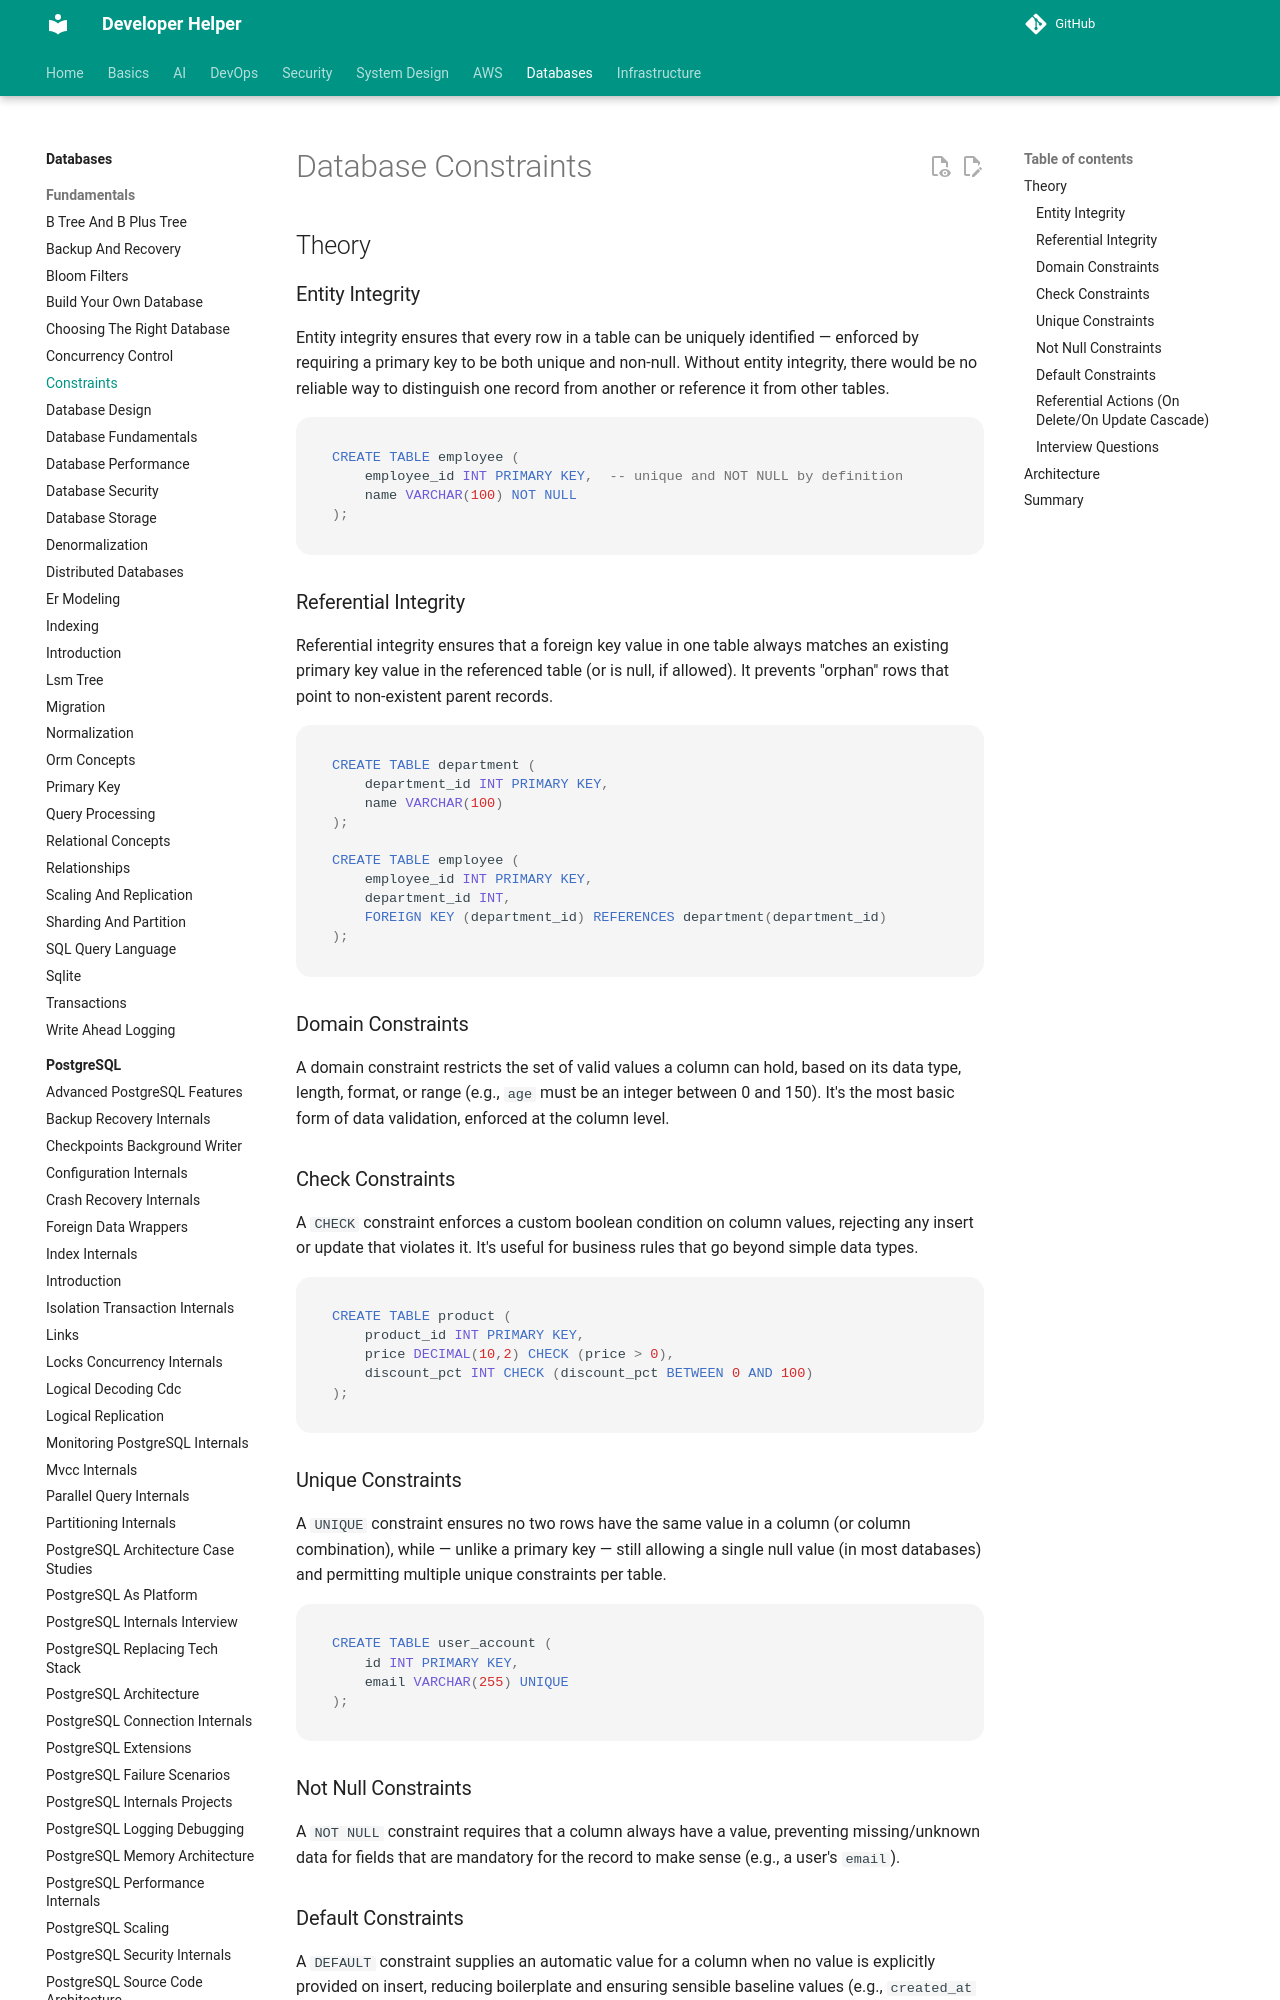

repository: abhishekghoshh/developer-helper · page: database/database/constraints/index.html · generator: mkdocs

# Database Constraints

## Theory

### Entity Integrity

Entity integrity ensures that every row in a table can be uniquely identified — enforced by requiring a primary key to be both unique and non-null. Without entity integrity, there would be no reliable way to distinguish one record from another or reference it from other tables.

```sql
CREATE TABLE employee (
    employee_id INT PRIMARY KEY,  -- unique and NOT NULL by definition
    name VARCHAR(100) NOT NULL
);
```

### Referential Integrity

Referential integrity ensures that a foreign key value in one table always matches an existing primary key value in the referenced table (or is null, if allowed). It prevents "orphan" rows that point to non-existent parent records.

```sql
CREATE TABLE department (
    department_id INT PRIMARY KEY,
    name VARCHAR(100)
);

CREATE TABLE employee (
    employee_id INT PRIMARY KEY,
    department_id INT,
    FOREIGN KEY (department_id) REFERENCES department(department_id)
);
```

### Domain Constraints

A domain constraint restricts the set of valid values a column can hold, based on its data type, length, format, or range (e.g., `age` must be an integer between 0 and 150). It's the most basic form of data validation, enforced at the column level.

### Check Constraints

A `CHECK` constraint enforces a custom boolean condition on column values, rejecting any insert or update that violates it. It's useful for business rules that go beyond simple data types.

```sql
CREATE TABLE product (
    product_id INT PRIMARY KEY,
    price DECIMAL(10,2) CHECK (price > 0),
    discount_pct INT CHECK (discount_pct BETWEEN 0 AND 100)
);
```

### Unique Constraints

A `UNIQUE` constraint ensures no two rows have the same value in a column (or column combination), while — unlike a primary key — still allowing a single null value (in most databases) and permitting multiple unique constraints per table.

```sql
CREATE TABLE user_account (
    id INT PRIMARY KEY,
    email VARCHAR(255) UNIQUE
);
```
